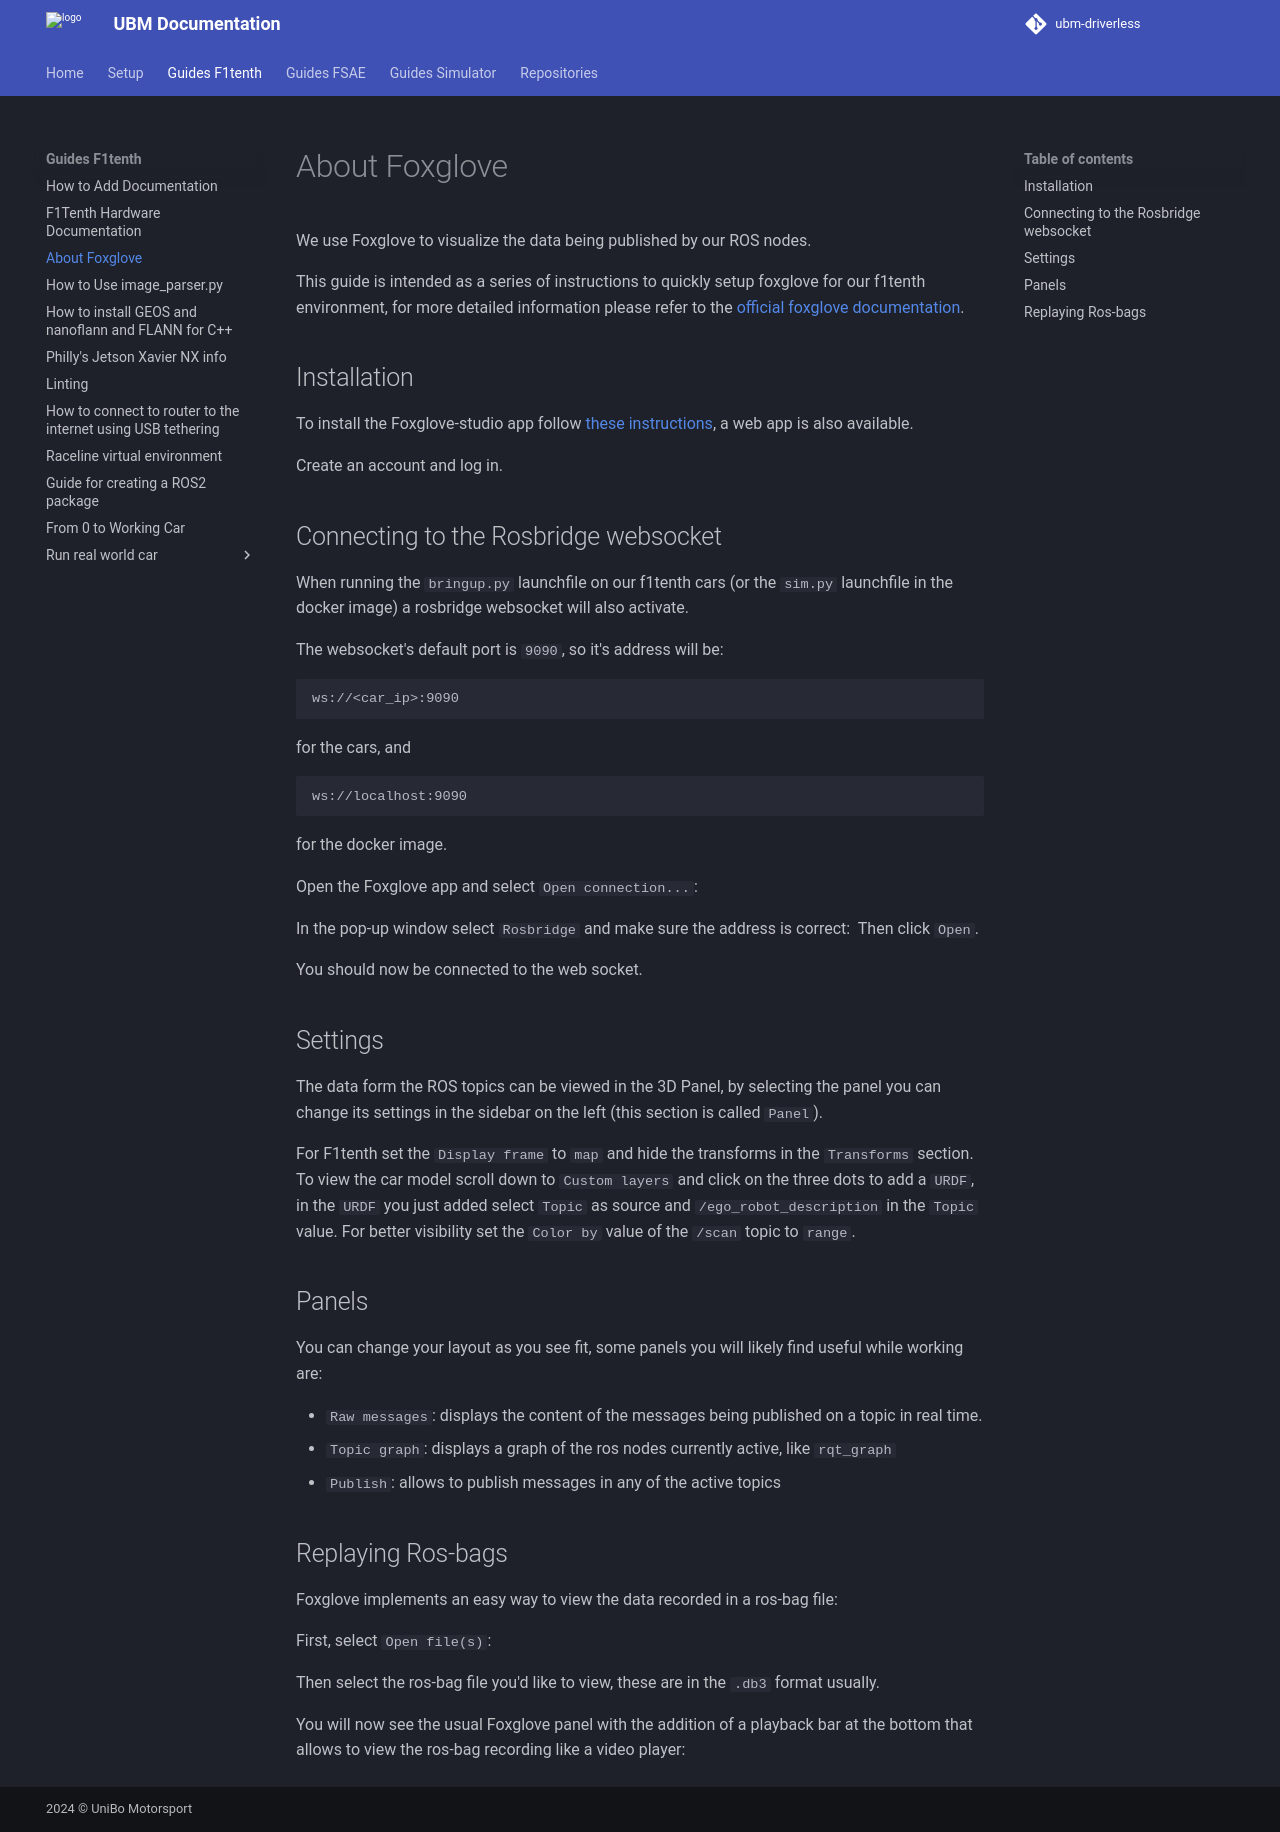

repository: ubm-driverless/ubm-docs · page: guides F1tenth/FOXGLOVE/index.html · generator: mkdocs

# About Foxglove

We use Foxglove to visualize the data being published by our ROS
nodes.

This guide is intended as a series of instructions to quickly
setup foxglove for our f1tenth environment, for more detailed
information please refer to the [official foxglove documentation](https://docs.foxglove.dev/docs).

## Installation

To install the Foxglove-studio app follow [these instructions](https://foxglove.dev/download), a web app is also available.

Create an account and log in.

## Connecting to the Rosbridge websocket

When running the `bringup.py` launchfile on our f1tenth cars
(or the `sim.py` launchfile in the docker image) a rosbridge
websocket will also activate.

The websocket's default port is `9090`, so it's address will be:
```
ws://<car_ip>:9090
```
for the cars, and
```
ws://localhost:9090
```
for the docker image.

Open the Foxglove app and select `Open connection...`:
![](site:/assets/foxglove/open_connection.png)

In the pop-up window select `Rosbridge` and make sure the address
is correct:
![](site:/assets/foxglove/rosbridge.png)
Then click `Open`.

You should now be connected to the web socket.

## Settings

The data form the ROS topics can be viewed in the 3D Panel,
by selecting the panel you can change its settings in the sidebar
on the left (this section is called `Panel`).

For F1tenth set the `Display frame` to `map` and hide the
transforms in the `Transforms` section.
To view the car model scroll down to `Custom layers` and click
on the three dots to add a `URDF`, in the `URDF` you just added
select `Topic` as source and `/ego_robot_description` in the
`Topic` value.
For better visibility set the `Color by` value of the `/scan` topic
to `range`.

## Panels

You can change your layout as you see fit, some panels you will
likely find useful while working are:

- `Raw messages`: displays the content of the messages being published on a topic in real time.
- `Topic graph`: displays a graph of the ros nodes currently active, like `rqt_graph`
- `Publish`: allows to publish messages in any of the active topics

## Replaying Ros-bags

Foxglove implements an easy way to view the data recorded in a
ros-bag file:

First, select `Open file(s)`:
![](site:/assets/foxglove/open_file.png)

Then select the ros-bag file you'd like to view, these are in the `.db3` format usually.

You will now see the usual Foxglove panel with the addition of
a playback bar at the bottom that allows to view the ros-bag
recording like a video player:
![](site:/assets/foxglove/recording.png)
